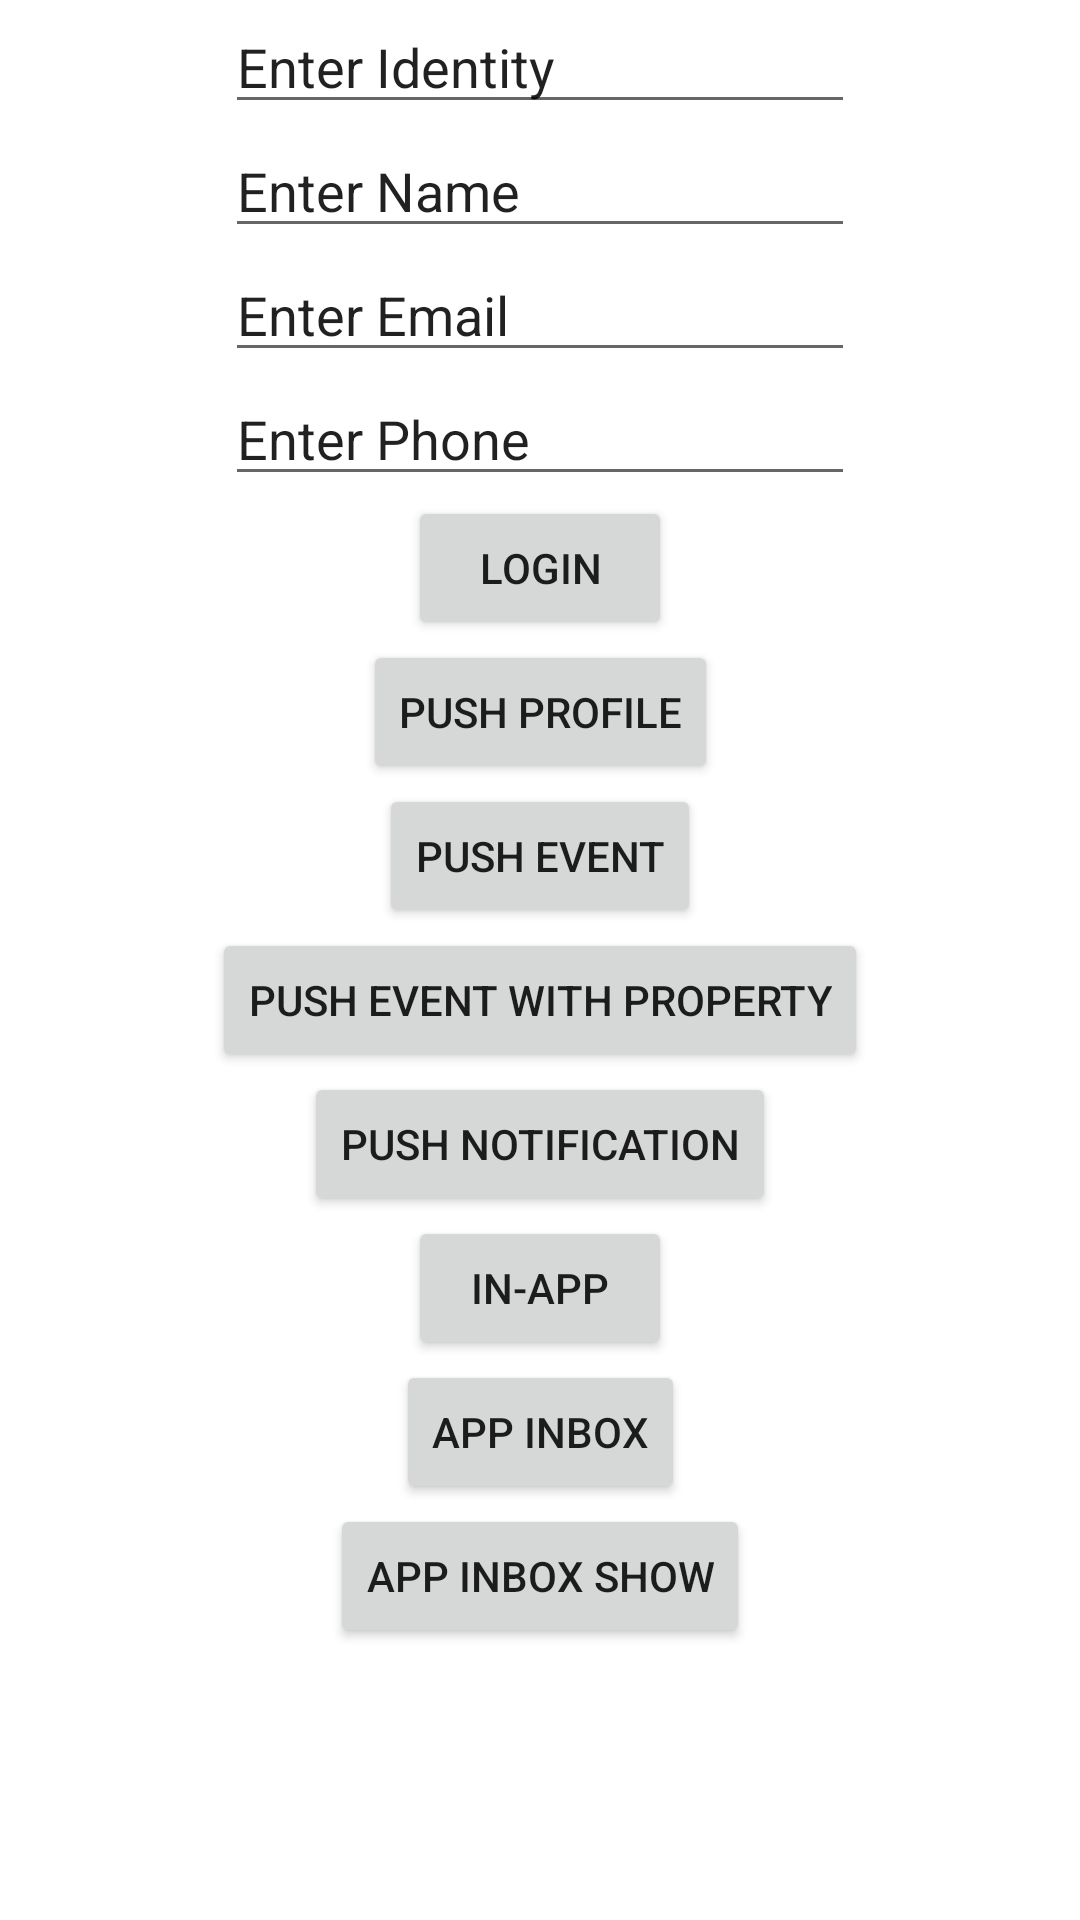

Write the Android layout XML for this screen, with the resource values it uses.
<!-- AndroidManifest.xml: application theme Theme.LeanplumAndroidApplicationJava -->
<!-- res/layout/activity_main.xml -->
<?xml version="1.0" encoding="utf-8"?>
<androidx.constraintlayout.widget.ConstraintLayout xmlns:android="http://schemas.android.com/apk/res/android"
    xmlns:app="http://schemas.android.com/apk/res-auto"
    xmlns:tools="http://schemas.android.com/tools"
    android:layout_width="match_parent"
    android:layout_height="match_parent"
    tools:context=".MainActivity">

    <Button
        android:id="@+id/login"
        android:layout_width="wrap_content"
        android:layout_height="wrap_content"
        android:text="Login"
        app:layout_constraintEnd_toEndOf="parent"
        app:layout_constraintStart_toStartOf="parent"
        app:layout_constraintTop_toBottomOf="@+id/editTextPhone" />

    <Button
        android:id="@+id/pushprofile"
        android:layout_width="wrap_content"
        android:layout_height="wrap_content"
        android:text="Push Profile"
        app:layout_constraintEnd_toEndOf="parent"
        app:layout_constraintStart_toStartOf="parent"
        app:layout_constraintTop_toBottomOf="@+id/login" />

    <Button
        android:id="@+id/pushevent"
        android:layout_width="wrap_content"
        android:layout_height="wrap_content"
        android:text="Push Event"
        app:layout_constraintEnd_toEndOf="parent"
        app:layout_constraintStart_toStartOf="parent"
        app:layout_constraintTop_toBottomOf="@+id/pushprofile" />

    <Button
        android:id="@+id/pusheventwithprperty"
        android:layout_width="wrap_content"
        android:layout_height="wrap_content"
        android:text="Push Event With Property"
        app:layout_constraintEnd_toEndOf="parent"
        app:layout_constraintStart_toStartOf="parent"
        app:layout_constraintTop_toBottomOf="@+id/pushevent" />

    <Button
        android:id="@+id/pushnotification"
        android:layout_width="wrap_content"
        android:layout_height="wrap_content"
        android:text="Push Notification"
        app:layout_constraintEnd_toEndOf="parent"
        app:layout_constraintStart_toStartOf="parent"
        app:layout_constraintTop_toBottomOf="@+id/pusheventwithprperty" />

    <Button
        android:id="@+id/inapp"
        android:layout_width="wrap_content"
        android:layout_height="wrap_content"
        android:text="In-App"
        app:layout_constraintEnd_toEndOf="parent"
        app:layout_constraintStart_toStartOf="parent"
        app:layout_constraintTop_toBottomOf="@+id/pushnotification" />

    <Button
        android:id="@+id/appinbox"
        android:layout_width="wrap_content"
        android:layout_height="wrap_content"
        android:text="App Inbox"
        app:layout_constraintEnd_toEndOf="parent"
        app:layout_constraintStart_toStartOf="parent"
        app:layout_constraintTop_toBottomOf="@+id/inapp" />

    <EditText
        android:id="@+id/identity"
        android:layout_width="wrap_content"
        android:layout_height="wrap_content"
        android:ems="10"
        android:inputType="textPersonName"
        android:text="Enter Identity"
        app:layout_constraintEnd_toEndOf="parent"
        app:layout_constraintStart_toStartOf="parent"
        app:layout_constraintTop_toTopOf="parent" />

    <EditText
        android:id="@+id/name"
        android:layout_width="wrap_content"
        android:layout_height="wrap_content"
        android:ems="10"
        android:inputType="textPersonName"
        android:text="Enter Name"
        app:layout_constraintEnd_toEndOf="parent"
        app:layout_constraintStart_toStartOf="parent"
        app:layout_constraintTop_toBottomOf="@+id/identity" />

    <EditText
        android:id="@+id/editTextTextEmailAddress"
        android:layout_width="wrap_content"
        android:layout_height="wrap_content"
        android:ems="10"
        android:inputType="textEmailAddress"
        android:text="Enter Email"
        app:layout_constraintEnd_toEndOf="parent"
        app:layout_constraintStart_toStartOf="parent"
        app:layout_constraintTop_toBottomOf="@+id/name" />

    <EditText
        android:id="@+id/editTextPhone"
        android:layout_width="wrap_content"
        android:layout_height="wrap_content"
        android:ems="10"
        android:inputType="phone"
        android:text="Enter Phone"
        app:layout_constraintEnd_toEndOf="parent"
        app:layout_constraintStart_toStartOf="parent"
        app:layout_constraintTop_toBottomOf="@+id/editTextTextEmailAddress" />

    <Button
        android:id="@+id/appinboxshow"
        android:layout_width="wrap_content"
        android:layout_height="wrap_content"
        android:text="App Inbox Show"
        app:layout_constraintEnd_toEndOf="parent"
        app:layout_constraintStart_toStartOf="parent"
        app:layout_constraintTop_toBottomOf="@+id/appinbox" />

</androidx.constraintlayout.widget.ConstraintLayout>
<!-- resources referenced by this layout -->
<resources>
  <style name="Theme.LeanplumAndroidApplicationJava" parent="Theme.MaterialComponents.DayNight.DarkActionBar">
          
          <item name="colorPrimary">@color/purple_500</item>
          <item name="colorPrimaryVariant">@color/purple_700</item>
          <item name="colorOnPrimary">@color/white</item>
          
          <item name="colorSecondary">@color/teal_200</item>
          <item name="colorSecondaryVariant">@color/teal_700</item>
          <item name="colorOnSecondary">@color/black</item>
          
          <item name="android:statusBarColor" tools:targetApi="l">?attr/colorPrimaryVariant</item>
          
      </style>
  <!-- not gathered from this repository: default colours our renderer supplied (Android Studio template values) -->
  <color name="purple_500">#FF6200EE</color>
  <color name="purple_700">#FF3700B3</color>
  <color name="teal_200">#FF03DAC5</color>
  <color name="teal_700">#FF018786</color>
  <color name="black">#FF000000</color>
  <color name="white">#FFFFFFFF</color>
</resources>
